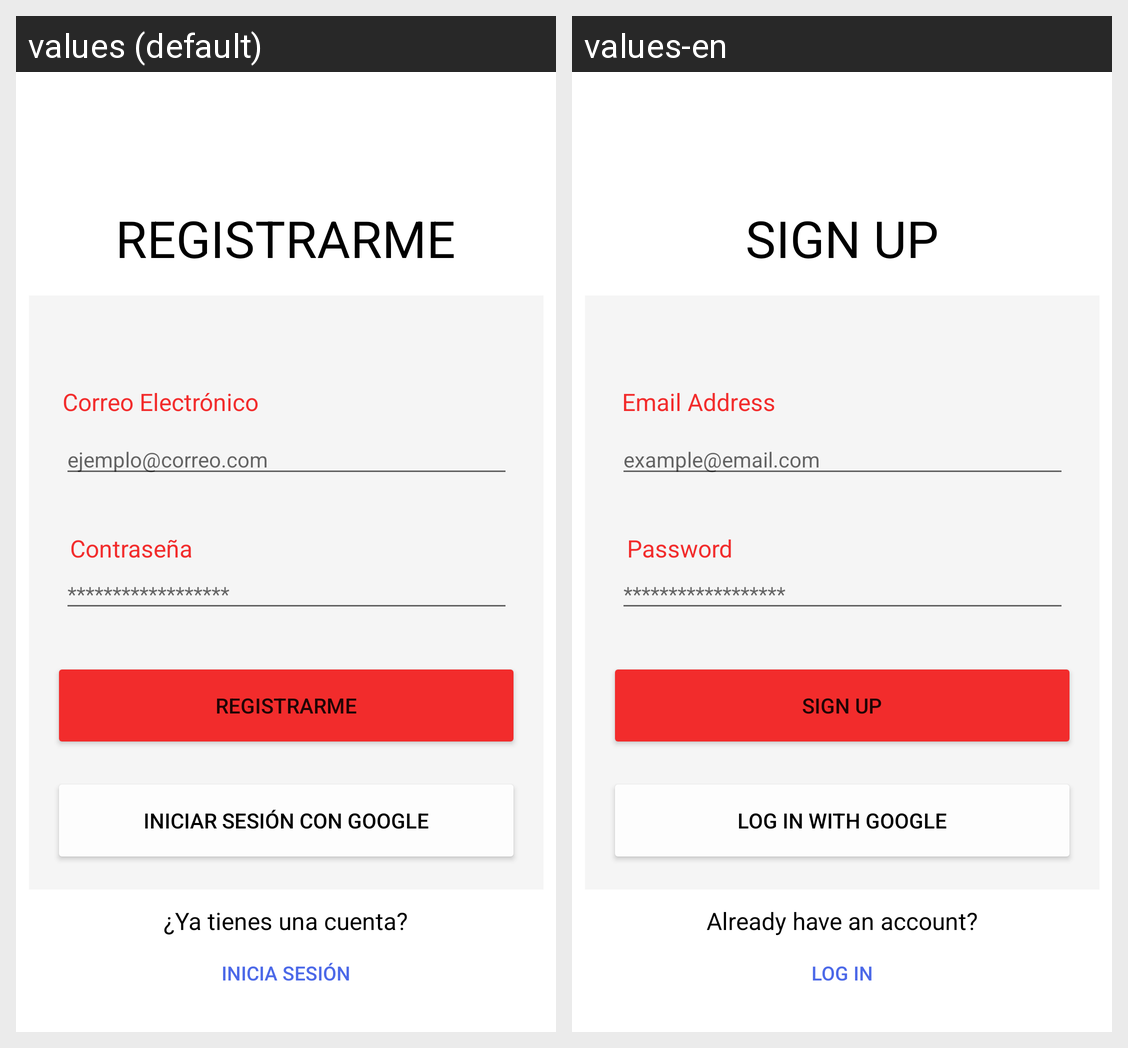

The Android screen above is rendered under two locales of the same app. Produce the string resources it draws, with the default and per-locale values.
Android screen res/layout/fragment_signin.xml rendered under 2 locales, left to right: values (default), values-en. Device: Nexus 5 (rendered at 1080×1920; each locale shown at half size, 540×960, under a caption strip naming it); theme Theme.Libello.
Strings drawn on this screen, with the default value and each locale's value (text and hints the layout hard-codes, and strings that could not be matched under every locale, appear in the picture but are not listed):

signInFragmentFragmentTitle
  values: REGISTRARME
  values-en: SIGN UP

signInFragmentMailTitle
  values: Correo Electrónico
  values-en: Email Address

signInFragmentPasswordTitle
  values: Contraseña
  values-en: Password

signInFragmentMailHint
  values: ejemplo@correo.com
  values-en: example@email.com

signInFragmentGoogleSignIn
  values: Iniciar Sesión con Google
  values-en: Log In with Google

signInFragmentPasswordHint
  values: ******************
  values-en: ******************  [not translated; the default value is used]

signInFragmentSignInButton
  values: Registrarme
  values-en: Sign Up

signInFragmenttoLogInText
  values: ¿Ya tienes una cuenta?
  values-en: Already have an account?

signInFragmentLogInButton
  values: Inicia sesión
  values-en: Log In
